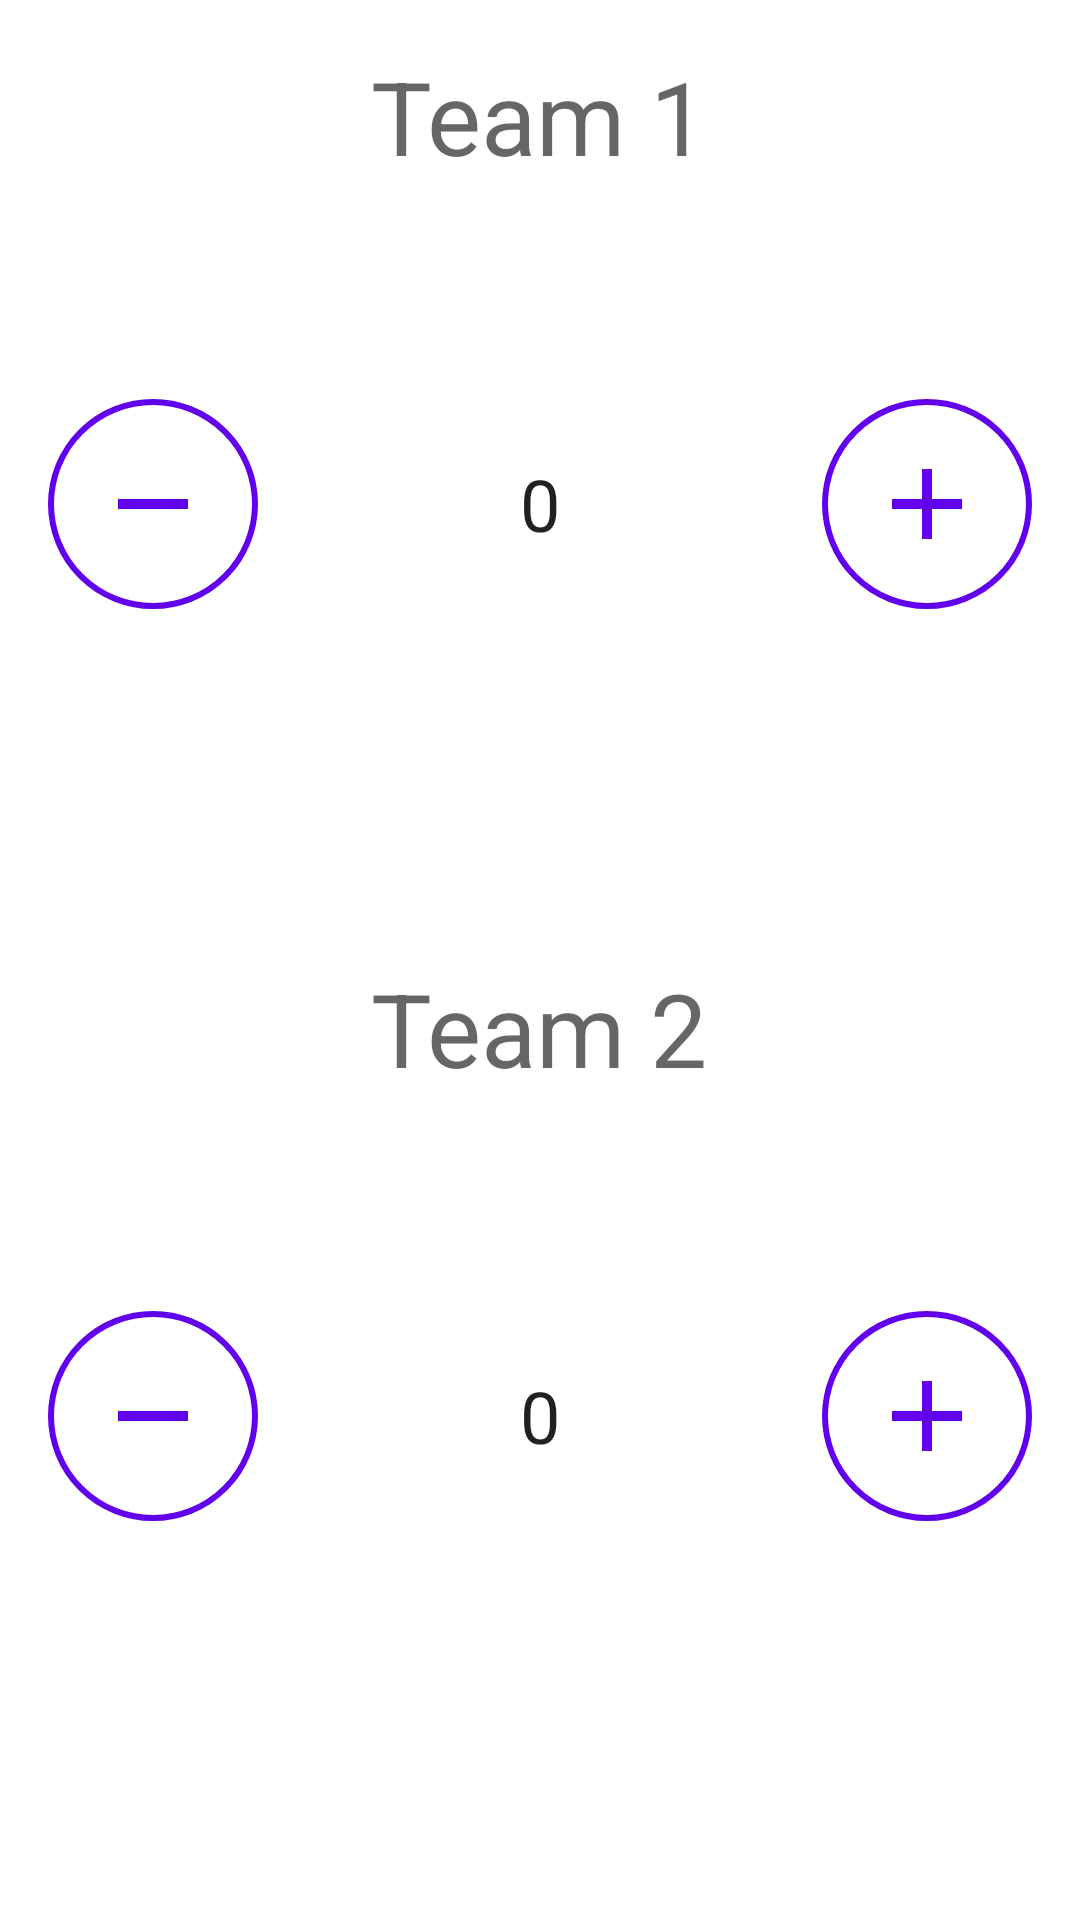

This screen was rendered from an Android layout file. Write that file and the resources it references.
<!-- AndroidManifest.xml: application theme Theme.CodeLabPractices -->
<!-- res/layout/activity_code_lab5_dot1.xml -->
<?xml version="1.0" encoding="utf-8"?>
<LinearLayout xmlns:android="http://schemas.android.com/apk/res/android"
    xmlns:tools="http://schemas.android.com/tools"
    android:layout_width="match_parent"
    android:layout_height="match_parent"
    android:orientation="vertical"
    android:padding="16dp"
    tools:context=".CodeLab5Dot1Activity">
    <RelativeLayout
        android:layout_width="match_parent"
        android:layout_height="wrap_content"
        android:layout_weight="1">
        <TextView
            android:layout_alignParentTop="true"
            android:layout_centerHorizontal="true"
            android:text="@string/team_1"
            style="@style/teamText" />
        <ImageButton
            android:id="@+id/decrease_team_1"
            android:layout_width="@dimen/button_size"
            android:layout_height="@dimen/button_size"
            android:layout_alignParentLeft="true"
            android:layout_alignParentStart="true"
            android:layout_centerVertical="true"
            style="@style/minusButtons"/>
        <TextView
            android:id="@+id/score_1"
            android:layout_centerHorizontal="true"
            android:layout_centerVertical="true"
            android:text="@string/zero"
            style="@style/scoreText" />
        <ImageButton
            android:id="@+id/increase_team_1"
            android:layout_width="@dimen/button_size"
            android:layout_height="@dimen/button_size"
            android:layout_alignParentRight="true"
            android:layout_alignParentEnd="true"
            android:layout_centerVertical="true"
            style="@style/plusButtons" />
    </RelativeLayout>
    <RelativeLayout
        android:layout_width="match_parent"
        android:layout_height="wrap_content"
        android:layout_weight="1">
        <TextView
            android:layout_alignParentTop="true"
            android:layout_centerHorizontal="true"
            android:text="@string/team_2"
            style="@style/teamText" />
        <ImageButton
            android:id="@+id/decrease_team_2"
            android:layout_width="@dimen/button_size"
            android:layout_height="@dimen/button_size"
            android:layout_alignParentLeft="true"
            android:layout_alignParentStart="true"
            android:layout_centerVertical="true"
            style="@style/minusButtons"/>
        <TextView
            android:id="@+id/score_2"
            android:layout_centerHorizontal="true"
            android:layout_centerVertical="true"
            android:text="@string/zero"
            style="@style/scoreText" />
        <ImageButton
            android:id="@+id/increase_team_2"
            android:layout_width="@dimen/button_size"
            android:layout_height="@dimen/button_size"
            android:layout_alignParentRight="true"
            android:layout_alignParentEnd="true"
            android:layout_centerVertical="true"
            style="@style/plusButtons"/>
    </RelativeLayout>
</LinearLayout>
<!-- resources referenced by this layout -->
<resources>
  <dimen name="button_size">70dp</dimen>
  <string name="team_1">Team 1</string>
  <string name="team_2">Team 2</string>
  <string name="zero">0</string>
  <style name="minusButtons" parent="scoreButtons">
          <item name="android:src">@drawable/ic_minus</item>
          <item name="android:contentDescription">@string/minus_button_description</item>
      </style>
  <style name="plusButtons" parent="scoreButtons">
          <item name="android:src">@drawable/ic_plus</item>
          <item name="android:contentDescription">@string/plus_button_description</item>
      </style>
  <style name="scoreText">
          <item name="android:layout_width">wrap_content</item>
          <item name="android:layout_height">wrap_content</item>
          <item name="android:textAppearance">@style/TextAppearance.AppCompat.Headline</item>
      </style>
  <style name="teamText">
          <item name="android:layout_width">wrap_content</item>
          <item name="android:layout_height">wrap_content</item>
          <item name="android:textAppearance">@style/TextAppearance.AppCompat.Display1</item>
      </style>
  <style name="Theme.CodeLabPractices" parent="Theme.MaterialComponents.DayNight.DarkActionBar">
          
          <item name="colorPrimary">@color/purple_500</item>
          <item name="colorPrimaryVariant">@color/purple_700</item>
          <item name="colorOnPrimary">@color/white</item>
          
          <item name="colorSecondary">@color/teal_200</item>
          <item name="colorSecondaryVariant">@color/teal_700</item>
          <item name="colorOnSecondary">@color/black</item>
          
          <item name="android:statusBarColor">?attr/colorPrimaryVariant</item>
          
      </style>
  <style name="scoreButtons" parent="Widget.AppCompat.Button">
          <item name="android:background">@drawable/button_background</item>
          <item name="android:tint">@color/purple_500</item>
      </style>
  <!-- drawable ic_minus (drawable) -->
  <vector android:height="40dp" android:tint="#000000"
      android:viewportHeight="24" android:viewportWidth="24"
      android:width="40dp" xmlns:android="http://schemas.android.com/apk/res/android">
      <path android:fillColor="@color/purple_500" android:pathData="M19,13H5v-2h14v2z"/>
  </vector>
  <string name="minus_button_description">Minus Button</string>
  <!-- drawable ic_plus (drawable) -->
  <vector android:height="40dp" android:tint="#000000"
      android:viewportHeight="24" android:viewportWidth="24"
      android:width="40dp" xmlns:android="http://schemas.android.com/apk/res/android">
      <path android:fillColor="@color/purple_500" android:pathData="M19,13h-6v6h-2v-6H5v-2h6V5h2v6h6v2z"/>
  </vector>
  <string name="plus_button_description">Plus Button</string>
  <color name="purple_500">#FF6200EE</color>
  <color name="purple_700">#FF3700B3</color>
  <color name="white">#FFFFFFFF</color>
  <color name="teal_200">#FF03DAC5</color>
  <color name="teal_700">#FF018786</color>
  <color name="black">#FF000000</color>
  <!-- drawable button_background (drawable) -->
  <?xml version="1.0" encoding="utf-8"?>
  <shape
      xmlns:android="http://schemas.android.com/apk/res/android"
      android:shape="oval">
      <stroke
          android:color="@color/purple_500"
          android:width="2dp"/>
  </shape>
</resources>
